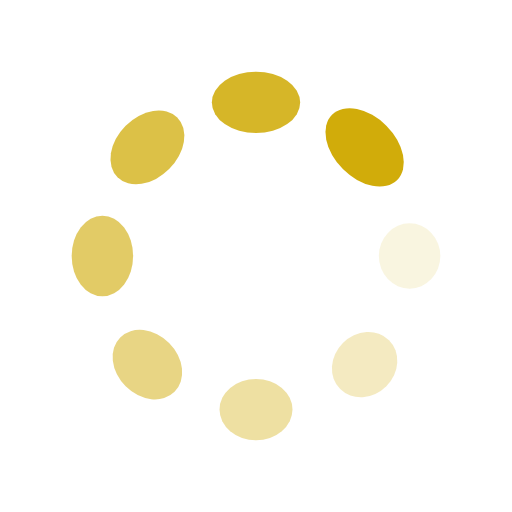
t = 0.00 s
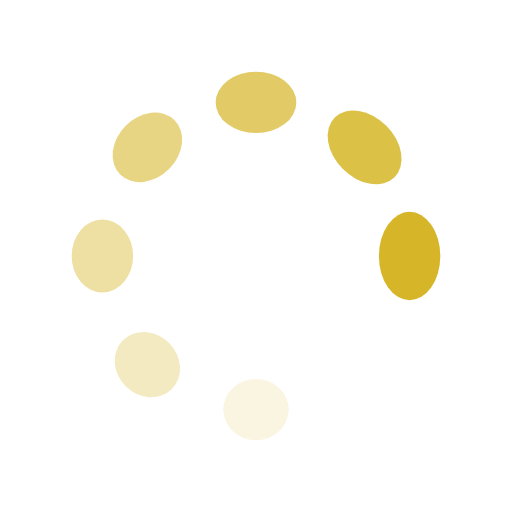
t = 0.35 s
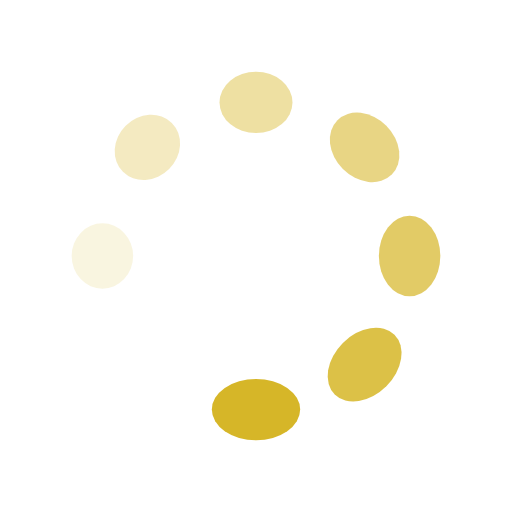
t = 0.70 s
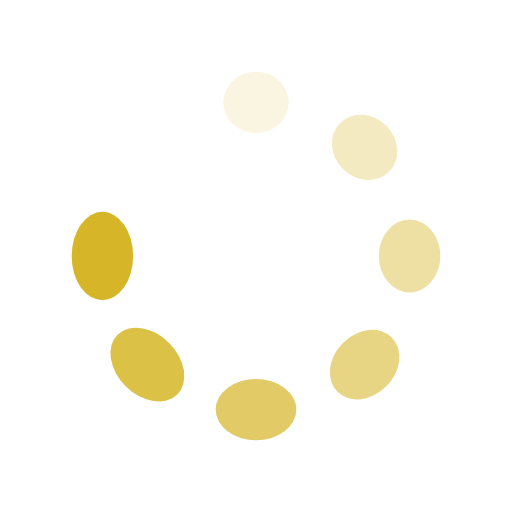
t = 1.06 s

The animated SVG that drew these frames (rendered in a browser with its animation timeline set to each time). Animation: 16 SMIL elements (animate=8,animateTransform=8); one cycle of 1.41 s, repeats indefinitely.

<?xml version="1.0" encoding="utf-8"?>
<svg xmlns="http://www.w3.org/2000/svg" xmlns:xlink="http://www.w3.org/1999/xlink" style="margin: auto; background: none; display: block; shape-rendering: auto;" width="41px" height="41px" viewBox="0 0 100 100" preserveAspectRatio="xMidYMid">
<g transform="translate(80,50)">
<g transform="rotate(0)">
<circle cx="0" cy="0" r="6" fill="#d1ac0a" fill-opacity="1">
  <animateTransform attributeName="transform" type="scale" begin="-1.232394366197183s" values="1 1.5;1 1" keyTimes="0;1" dur="1.408450704225352s" repeatCount="indefinite"></animateTransform>
  <animate attributeName="fill-opacity" keyTimes="0;1" dur="1.408450704225352s" repeatCount="indefinite" values="1;0" begin="-1.232394366197183s"></animate>
</circle>
</g>
</g><g transform="translate(71.21320343559643,71.21320343559643)">
<g transform="rotate(45)">
<circle cx="0" cy="0" r="6" fill="#d1ac0a" fill-opacity="0.875">
  <animateTransform attributeName="transform" type="scale" begin="-1.056338028169014s" values="1 1.5;1 1" keyTimes="0;1" dur="1.408450704225352s" repeatCount="indefinite"></animateTransform>
  <animate attributeName="fill-opacity" keyTimes="0;1" dur="1.408450704225352s" repeatCount="indefinite" values="1;0" begin="-1.056338028169014s"></animate>
</circle>
</g>
</g><g transform="translate(50,80)">
<g transform="rotate(90)">
<circle cx="0" cy="0" r="6" fill="#d1ac0a" fill-opacity="0.75">
  <animateTransform attributeName="transform" type="scale" begin="-0.880281690140845s" values="1 1.5;1 1" keyTimes="0;1" dur="1.408450704225352s" repeatCount="indefinite"></animateTransform>
  <animate attributeName="fill-opacity" keyTimes="0;1" dur="1.408450704225352s" repeatCount="indefinite" values="1;0" begin="-0.880281690140845s"></animate>
</circle>
</g>
</g><g transform="translate(28.786796564403577,71.21320343559643)">
<g transform="rotate(135)">
<circle cx="0" cy="0" r="6" fill="#d1ac0a" fill-opacity="0.625">
  <animateTransform attributeName="transform" type="scale" begin="-0.704225352112676s" values="1 1.5;1 1" keyTimes="0;1" dur="1.408450704225352s" repeatCount="indefinite"></animateTransform>
  <animate attributeName="fill-opacity" keyTimes="0;1" dur="1.408450704225352s" repeatCount="indefinite" values="1;0" begin="-0.704225352112676s"></animate>
</circle>
</g>
</g><g transform="translate(20,50.00000000000001)">
<g transform="rotate(180)">
<circle cx="0" cy="0" r="6" fill="#d1ac0a" fill-opacity="0.5">
  <animateTransform attributeName="transform" type="scale" begin="-0.528169014084507s" values="1 1.5;1 1" keyTimes="0;1" dur="1.408450704225352s" repeatCount="indefinite"></animateTransform>
  <animate attributeName="fill-opacity" keyTimes="0;1" dur="1.408450704225352s" repeatCount="indefinite" values="1;0" begin="-0.528169014084507s"></animate>
</circle>
</g>
</g><g transform="translate(28.78679656440357,28.786796564403577)">
<g transform="rotate(225)">
<circle cx="0" cy="0" r="6" fill="#d1ac0a" fill-opacity="0.375">
  <animateTransform attributeName="transform" type="scale" begin="-0.352112676056338s" values="1 1.5;1 1" keyTimes="0;1" dur="1.408450704225352s" repeatCount="indefinite"></animateTransform>
  <animate attributeName="fill-opacity" keyTimes="0;1" dur="1.408450704225352s" repeatCount="indefinite" values="1;0" begin="-0.352112676056338s"></animate>
</circle>
</g>
</g><g transform="translate(49.99999999999999,20)">
<g transform="rotate(270)">
<circle cx="0" cy="0" r="6" fill="#d1ac0a" fill-opacity="0.25">
  <animateTransform attributeName="transform" type="scale" begin="-0.176056338028169s" values="1 1.5;1 1" keyTimes="0;1" dur="1.408450704225352s" repeatCount="indefinite"></animateTransform>
  <animate attributeName="fill-opacity" keyTimes="0;1" dur="1.408450704225352s" repeatCount="indefinite" values="1;0" begin="-0.176056338028169s"></animate>
</circle>
</g>
</g><g transform="translate(71.21320343559643,28.78679656440357)">
<g transform="rotate(315)">
<circle cx="0" cy="0" r="6" fill="#d1ac0a" fill-opacity="0.125">
  <animateTransform attributeName="transform" type="scale" begin="0s" values="1 1.5;1 1" keyTimes="0;1" dur="1.408450704225352s" repeatCount="indefinite"></animateTransform>
  <animate attributeName="fill-opacity" keyTimes="0;1" dur="1.408450704225352s" repeatCount="indefinite" values="1;0" begin="0s"></animate>
</circle>
</g>
</g>
<!-- [ldio] generated by https://loading.io/ --></svg>
